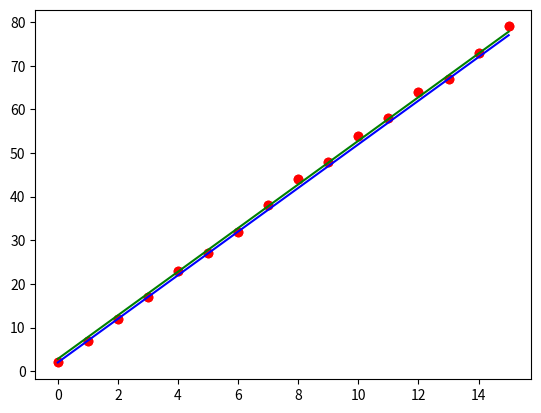

Write Python code to recreate this figure.
X = [0,1,2,3, 4,5,6,7,8,9,10,11,12,13,14,15]
Yprevista = [2, 7, 12, 17, 22, 27, 32, 37, 42, 47, 52, 57, 62, 67, 72, 77]

Yobservada = [2,7,12,17,23,27,32,38,44,48,54,58,64,67,73,79]

Yajustada = [2.8125, 7.8125, 12.8125,17.8125,22.8125,27.8125, 32.8125, 37.8125,
42.8125,47.8125, 52.8125, 57.8125,62.8125,67.8125, 72.8125,77.8125]

from matplotlib import pyplot as plt

plt.plot(X, Yprevista, c="blue")
plt.scatter(X, Yobservada, c = "red")
plt.show()

plt.plot(X, Yajustada, c = "green")
plt.scatter(X, Yobservada, c = "red")
plt.show()
